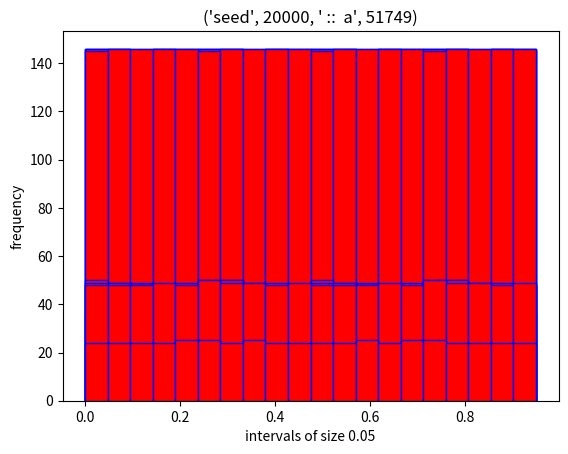

Python code for this plot:
import math
import numpy as np
import matplotlib.pyplot as plot


seed=[47,89,299,2003,20000]

#given values for lcg
m=244944
b=0
a_values=[1597,51749]

for i in range(2):
    print("Problem 2. Part",end=" ")
    print(i+1,"\n---->")
    
    # value of a
    a=a_values[i]
    
    for seeds in seed:
        print ("seed:",end=" ")
        print(seeds)
        #now for particular seed we have to count the frequency of the numbers
        # in range like [0.00,0.05], [0.05,0.10] and so on
        x=seeds
        #start u_i from i=0... where u_i=x_i/m
        u=x/m
    
        #iteration upto the period length, because after that the sequence would repeat itself and frequency would go INFINITY in some/all case
        #Therefore it reasonable to calculate frequencies for a period
    
        #we can perform a simple check if a sequence repeat by ?x==seeds and period length cannot be more than 'm'
    
        #there are 20 intervals in total [0.00-0.05],[0.05,0.10]...[0.95,1.00]
    
        frequency=[0]*20
        frequency_data=[]
        #frquency_data is for plotting histogram
        period_length=0
    
        for _ in range(m):
        
            period_length+=1
        
            increment=0.05
        
        
            for segment in range(20):
                l=segment*increment
                r=(segment+1)*increment
                l=float("{:.2f}".format(l))
                r=float("{:.2f}".format(r))
                if(u>=l and u<=r):
                    frequency[segment]+=1
                    frequency_data.append(l)
        
            #terminating the loop by checking repeating sequence
            x=(a*x+b)%m
            u=x/m
            if(x==seeds):
            
                break
    
        for _ in range(20):
            l=_*increment
            r=(_+1)*increment
            l=float("{:.2f}".format(l))
            r=float("{:.2f}".format(r))
            print("[",end=" ")
            print(l, end=",")
            print(r,end=" ")
            print("]",end=" :")
            print(frequency[_])
        plot.hist(frequency_data, bins=20, color='r', ec='b')
       
        plot.xlabel('intervals of size 0.05')
        plot.ylabel('frequency')
        plot.title(("seed", seeds)+(" ::  a", a))
        plot.show()
    
        print("-------------------------")
    
    print("-----------------------------------------x--------------------------------------\n")
    
    
    



